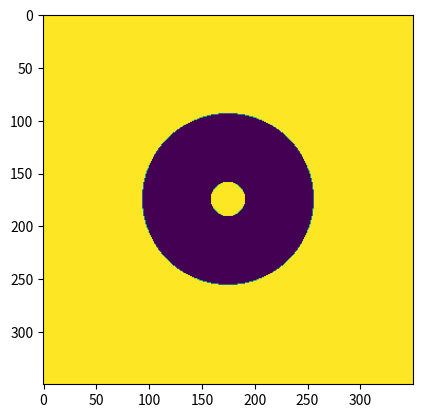

Python code for this plot:
# -*- coding: utf-8 -*-

'''
Aperture/pupil utility functions for pyZELDA
'''

import numpy as np
import collections

import scipy.ndimage as ndimage


def coordinates(dim, size, diameter=False, strict=False, center=(), cpix=False, normalized=True, outside=np.nan, polar=True):
    '''
    Returns rho,theta coordinates defining a circular aperture
    
    Parameters
    ----------
    dim : int
        Size of the output array
    
    size : int
        Size of the disk, representing either the radius (default) or the diameter
    
    diameter : bool, optional
        Specify if input size is the diameter. Default is 'False'
    
    strict : bool optional
        If set to Trye, size must be strictly less than (<), instead of less
        or equal (<=). Default is 'False'
    
    center : sequence, optional
        Specify the center of the disc. Default is '()', i.e. the center of the array
    
    cpix : bool optional
        If set to True, the disc is centered on pixel at position (dim//2,dim//2).
        Default is 'False', i.e. the disc is centered between 4 pixels
    
    normalized : bool optional
        Determines if the rho coordinates are normalized to 1. Default is True
    
    outside : float, optional
        Value used to fill the array outside of the aperture. Default is np.nan
    
    polar : bool, optional
        Return polar coordinates. Default is True
    
    Returns
    -------
    rho, theta : arrays
        Arrays containing the rho and theta coordinates of the aperture
    '''
    
    if (diameter is True):
        rad = size/2
    else:
        rad = size

    if (len(center) == 0):
        if (cpix is False):
            cx = (dim-1) / 2
            cy = (dim-1) / 2
        else:
            cx = dim // 2
            cy = dim // 2
    elif (len(center) == 2):
        cx = center[0]
        cy = center[1]
    else:
        raise ValueError('Error, you must pass 2 values for center')
        return None

    x = np.arange(dim, dtype=np.float64) - cx
    y = np.arange(dim, dtype=np.float64) - cy
    xx, yy = np.meshgrid(x, y)
    
    rho = np.sqrt(xx**2 + yy**2)
    theta = np.arctan2(yy, xx)
    
    if (strict is True):
        msk = (rho < rad)
    else:
        msk = (rho <= rad)

    xx[np.logical_not(msk)] = outside
    yy[np.logical_not(msk)] = outside
    rho[np.logical_not(msk)] = outside
    theta[np.logical_not(msk)] = outside

    if (normalized is True):
        xx  = xx / rad
        yy  = yy / rad
        rho = rho / rad

    if (polar is True):
        return rho, theta
    else:
        return xx, yy
    

def disc_obstructed(dim, size, obs, **kwargs):
    '''
    Create a numerical array containing a disc with central obstruction
    
    Parameters
    ----------
    dim : int
        Size of the output array
    
    size : int
        Size of the disk, representing either the radius (default) or the diameter
    
    obs : float
        Fractional size occupied by the central obstruction
    
    All other parameters are the same as for the disc() function and are described there.
    
    Returns
    -------
    disc : array
        An array containing a disc with central obstruction
    '''

    if (obs < 0) or (obs > 1):
        raise ValueError('obs value must be within [0,1]')
        return None
        
    ap_out = disc(dim, size, **kwargs)    
    ap_in = disc(dim, size*obs, **kwargs)
        
    return ap_out - ap_in


def annulus(dim, inner_size, outer_size, **kwargs):
    '''
    Create a numerical array containing a disc with central obstruction
    
    Parameters
    ----------
    dim : int
        Size of the output array
    
    inner_size : int
        Inner size of the annulus, representing either the radius (default) or the diameter

    outer_size : int
        Outer size of the annulus, representing either the radius (default) or the diameter

    All other parameters are the same as for the disc() function and are described there.
    
    Returns
    -------
    disc : array
        An array containing a disc with central obstruction
    '''

    if (inner_size >= outer_size):
        raise ValueError('Inner radius must be smaller than outer radius')
        return None

    # outer ring
    ap_out = disc(dim, outer_size, **kwargs)

    # inner ring
    if inner_size <= 0:
        ap_final = ap_out
    else:
        ap_in = disc(dim, inner_size, **kwargs)
        ap_final = ap_out - ap_in
        
    return ap_final


def disc(dim, size, diameter=False, strict=False, center=(), cpix=False, invert=False, mask=False):
    '''
    Create a numerical array containing a disc.
    
    Parameters
    ----------
    dim : int
        Size of the output array
    
    size : int
        Size of the disk, representing either the radius (default) or the diameter
    
    diameter : bool, optional
        Specify if input size is the diameter. Default is 'False'
    
    strict : bool optional
        If set to Trye, size must be strictly less than (<), instead of less
        or equal (<=). Default is 'False'
    
    center : sequence, optional
        Specify the center of the disc. Default is '()', i.e. the center of the array
    
    cpix : bool optional
        If set to True, the disc is centered on pixel at position (dim//2,dim//2).
        Default is 'False', i.e. the disc is centered between 4 pixels
    
    invert : bool, optinal
        Specify if the disc must be inverted. Default is 'False'
    
    mask : bool, optional
        Specify if return value is a masked array or a numerical array. Default
        is 'False'
        
    Returns
    -------
    disc : array
        An array containing a disc with the specified parameters
    '''
    
    if (diameter is True):
        rad = size/2
    else:
        rad = size

    if (len(center) == 0):
        if (cpix is False):
            cx = (dim-1) / 2
            cy = (dim-1) / 2
        else:
            cx = dim // 2
            cy = dim // 2
    elif (len(center) == 2):
        cx = center[0]
        cy = center[1]
    else:
        raise ValueError('Error, you must pass 2 values for center')
        return None

    x = np.arange(dim, dtype=np.float64) - cx
    y = np.arange(dim, dtype=np.float64) - cy
    xx, yy = np.meshgrid(x, y)
    
    rr = np.sqrt(xx**2 + yy**2)

    if (strict is True):
        msk = (rr < rad)
    else:
        msk = (rr <= rad)
    
    if (invert is True):
        msk = np.logical_not(msk)

    if (mask is True):
        return msk
    else:
        d = np.zeros((dim, dim))
        d[msk] = 1
    
    return d


def _rotate_interp(array, alpha, center, mode='constant', cval=0):
    '''
    Rotation around a provided center

    This is the only way to be sure where exactly is the center of rotation.

    '''
    dtype = array.dtype
    dims  = array.shape
    alpha_rad = -np.deg2rad(alpha)

    x, y = np.meshgrid(np.arange(dims[1], dtype=dtype), np.arange(dims[0], dtype=dtype))

    xp = (x-center[0])*np.cos(alpha_rad) + (y-center[1])*np.sin(alpha_rad) + center[0]
    yp = -(x-center[0])*np.sin(alpha_rad) + (y-center[1])*np.cos(alpha_rad) + center[1]

    rotated = ndimage.map_coordinates(array, [yp, xp], mode=mode, cval=cval, order=3)
    
    return rotated


def sphere_pupil_internal(dim, diameter, dead_actuator_diameter=0.025, spiders=False, spiders_orientation=0):
    '''SPHERE internal pupil with dead actuators mask

    Parameters
    ----------
    dim : int
        Size of the output array
    
    diameter : int
        Diameter the disk

    dead_actuator_diameter : float
        Size of the dead actuators mask, in fraction of the pupil diameter

    spiders : bool
        Draw spiders. Default is False

    spiders_orientation : float
        Orientation of the spiders. The zero-orientation corresponds
        to the orientation of the spiders when observing in ELEV
        mode. Default is 0

    Returns
    -------
    pup : array
        An array containing a disc with the specified parameters

    '''

    # central obscuration & spiders (in fraction of the pupil)
    obs  = 0.14
    spdr = 0.005

    # main pupil
    pup = disc_obstructed(dim, diameter, obs, diameter=True, strict=False, cpix=True)

    # spiders
    spdr = max(1, spdr*dim)
    ref = np.zeros((dim, dim))
    ref[int(dim//2):, int((dim-spdr)/2+1):int((dim+spdr)//2)] = 1

    cc = dim/2
    spdr1 = _rotate_interp(ref, -5.5, (cc, cc+diameter/2))
    spdr2 = _rotate_interp(np.rot90(ref, k=1),  5.5, (cc+diameter/2, cc))
    
    spdr0 = spdr1 + spdr2
    spdr0 = np.roll(np.roll(spdr0, -1, axis=0), -1, axis=1) + np.rot90(spdr0, k=2)
    spdr0 = _rotate_interp(spdr0, 45+spiders_orientation, (cc, cc))
    spdr0 = np.roll(np.roll(spdr0, 1, axis=0), 1, axis=1)
    
    pup *= 1-spdr0
    
    # dead actuators    
    xarr = np.array([ 0.1534,  -0.0984, -0.1963,  0.2766,  0.3297])
    yarr = np.array([-0.0768,  -0.1240, -0.3542, -0.2799, -0.2799])
    for i in range(len(xarr)):
        cx = xarr[i] * diameter + diameter/2
        cy = yarr[i] * diameter + diameter/2
        
        dead = disc(dim, dead_actuator_diameter*diameter, center=(cx, cy), invert=True)

        pup *= dead

    return pup


if __name__ == "__main__":
    import matplotlib.pyplot as plt

    dim  = 350
    diam = 81
    obs  = 0.2
    
    d1 = disc_obstructed(dim, diam, obs, cpix=False, center=(), strict=True, invert=True)
    
    r, t = coordinates(dim, diam, cpix=False, strict=False, center=(100, 111))

    plt.clf()
    plt.imshow(d1)

    # plt.clf()
    # plt.imshow(sphere_pupil_internal(384, 384))
